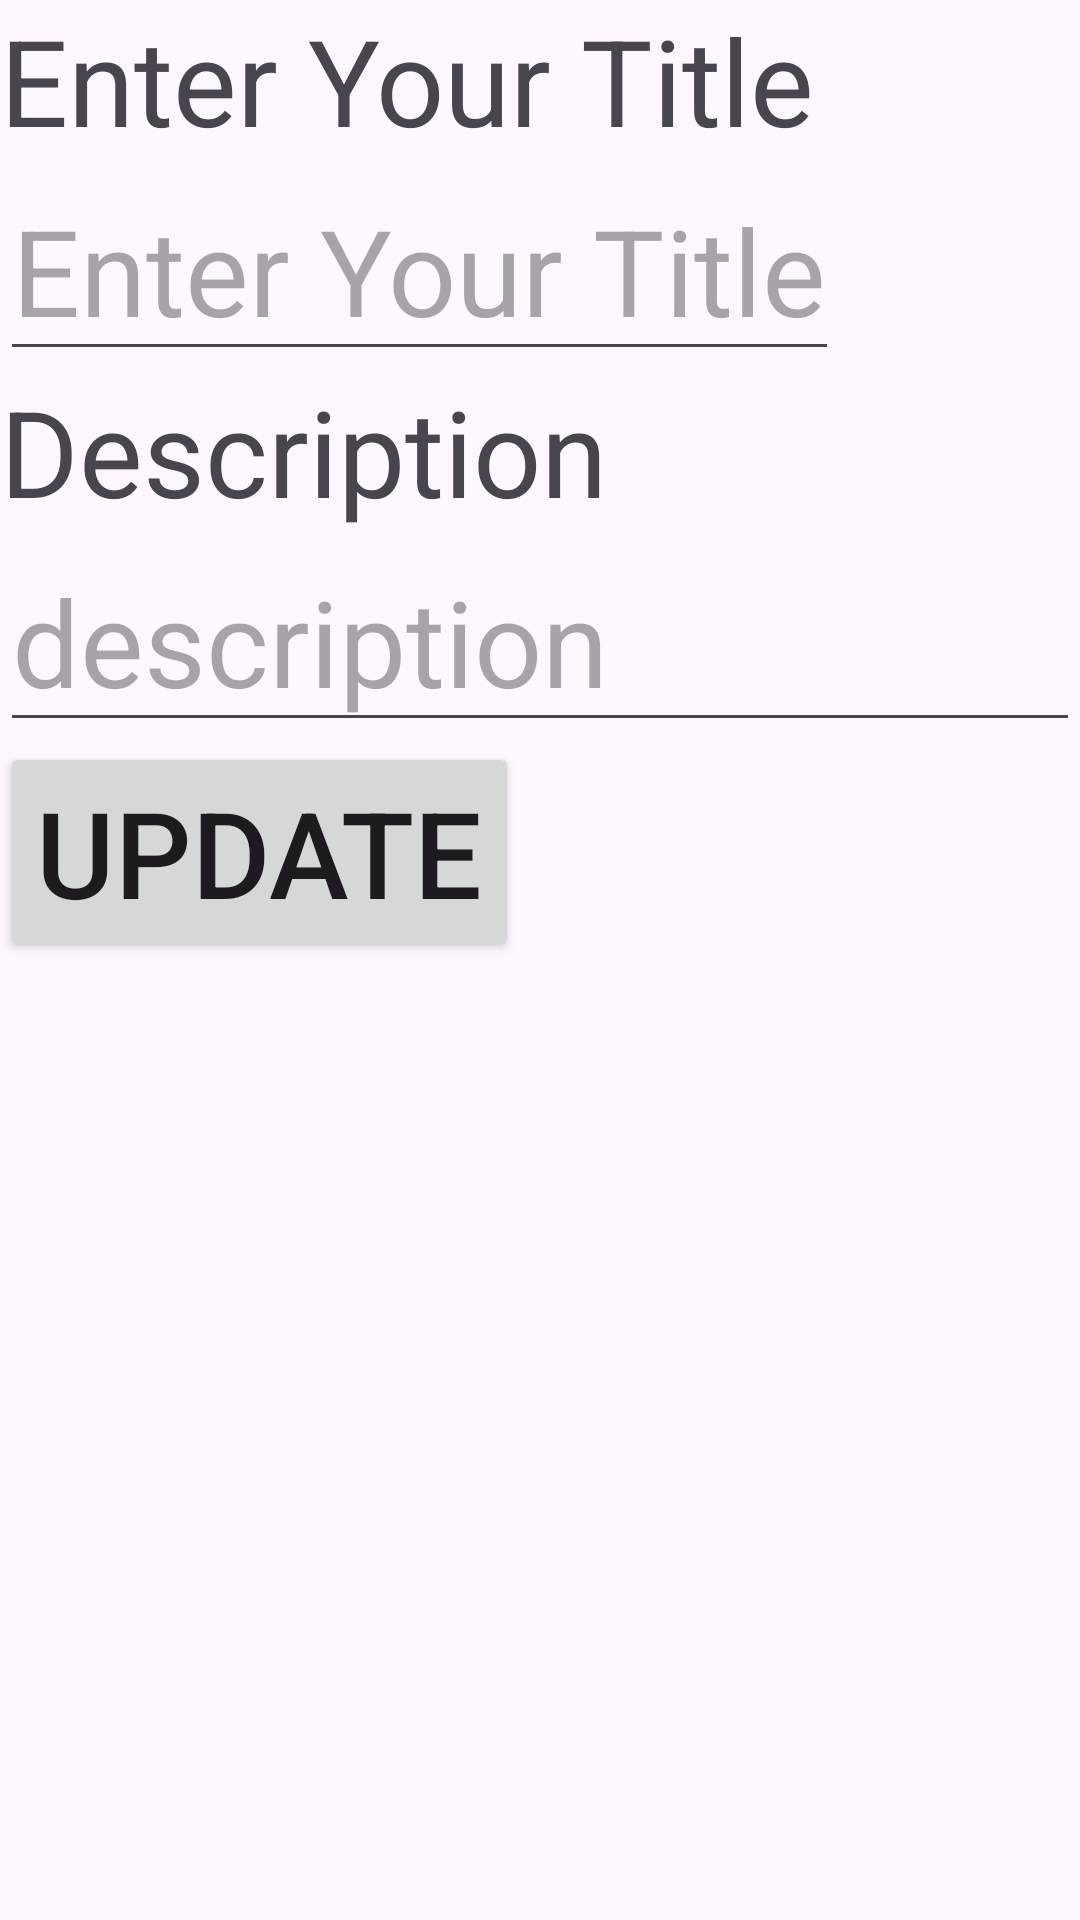

Here is an Android app screen rendered from its layout file. Give the layout XML and the strings, colors and styles it references.
<!-- AndroidManifest.xml: application theme Theme.RecyclerAndsplash -->
<!-- res/layout/customlayout.xml -->
<?xml version="1.0" encoding="utf-8"?>
<androidx.appcompat.widget.LinearLayoutCompat xmlns:android="http://schemas.android.com/apk/res/android"
    android:layout_width="match_parent"
    android:layout_height="match_parent"
    android:orientation="vertical"
    >
    <TextView
        android:layout_width="wrap_content"
        android:layout_height="wrap_content"
        android:text="Enter Your Title"
        android:id="@+id/tvName"
        android:textSize="40dp"/>
    <EditText
        android:layout_width="wrap_content"
        android:layout_height="wrap_content"
        android:id="@+id/title"
        android:hint="Enter Your Title"
        android:textSize="40dp"/>
    <TextView
        android:layout_width="wrap_content"
        android:layout_height="wrap_content"
        android:text="Description"
        android:id="@+id/Description"
        android:textSize="40dp"/>
    <EditText
        android:layout_width="match_parent"
        android:layout_height="wrap_content"
        android:id="@+id/description"
        android:hint="description"
        android:textSize="40dp"/>
    <Button
        android:layout_width="wrap_content"
        android:layout_height="wrap_content"
        android:text="Update"
        android:textSize="40dp"
        android:id="@+id/BtnUpdate"/>


</androidx.appcompat.widget.LinearLayoutCompat>
<!-- resources referenced by this layout -->
<resources>
  <style name="Theme.RecyclerAndsplash" parent="Base.Theme.RecyclerAndsplash" />
  <style name="Base.Theme.RecyclerAndsplash" parent="Theme.Material3.DayNight.NoActionBar">
          
          
      </style>
</resources>
